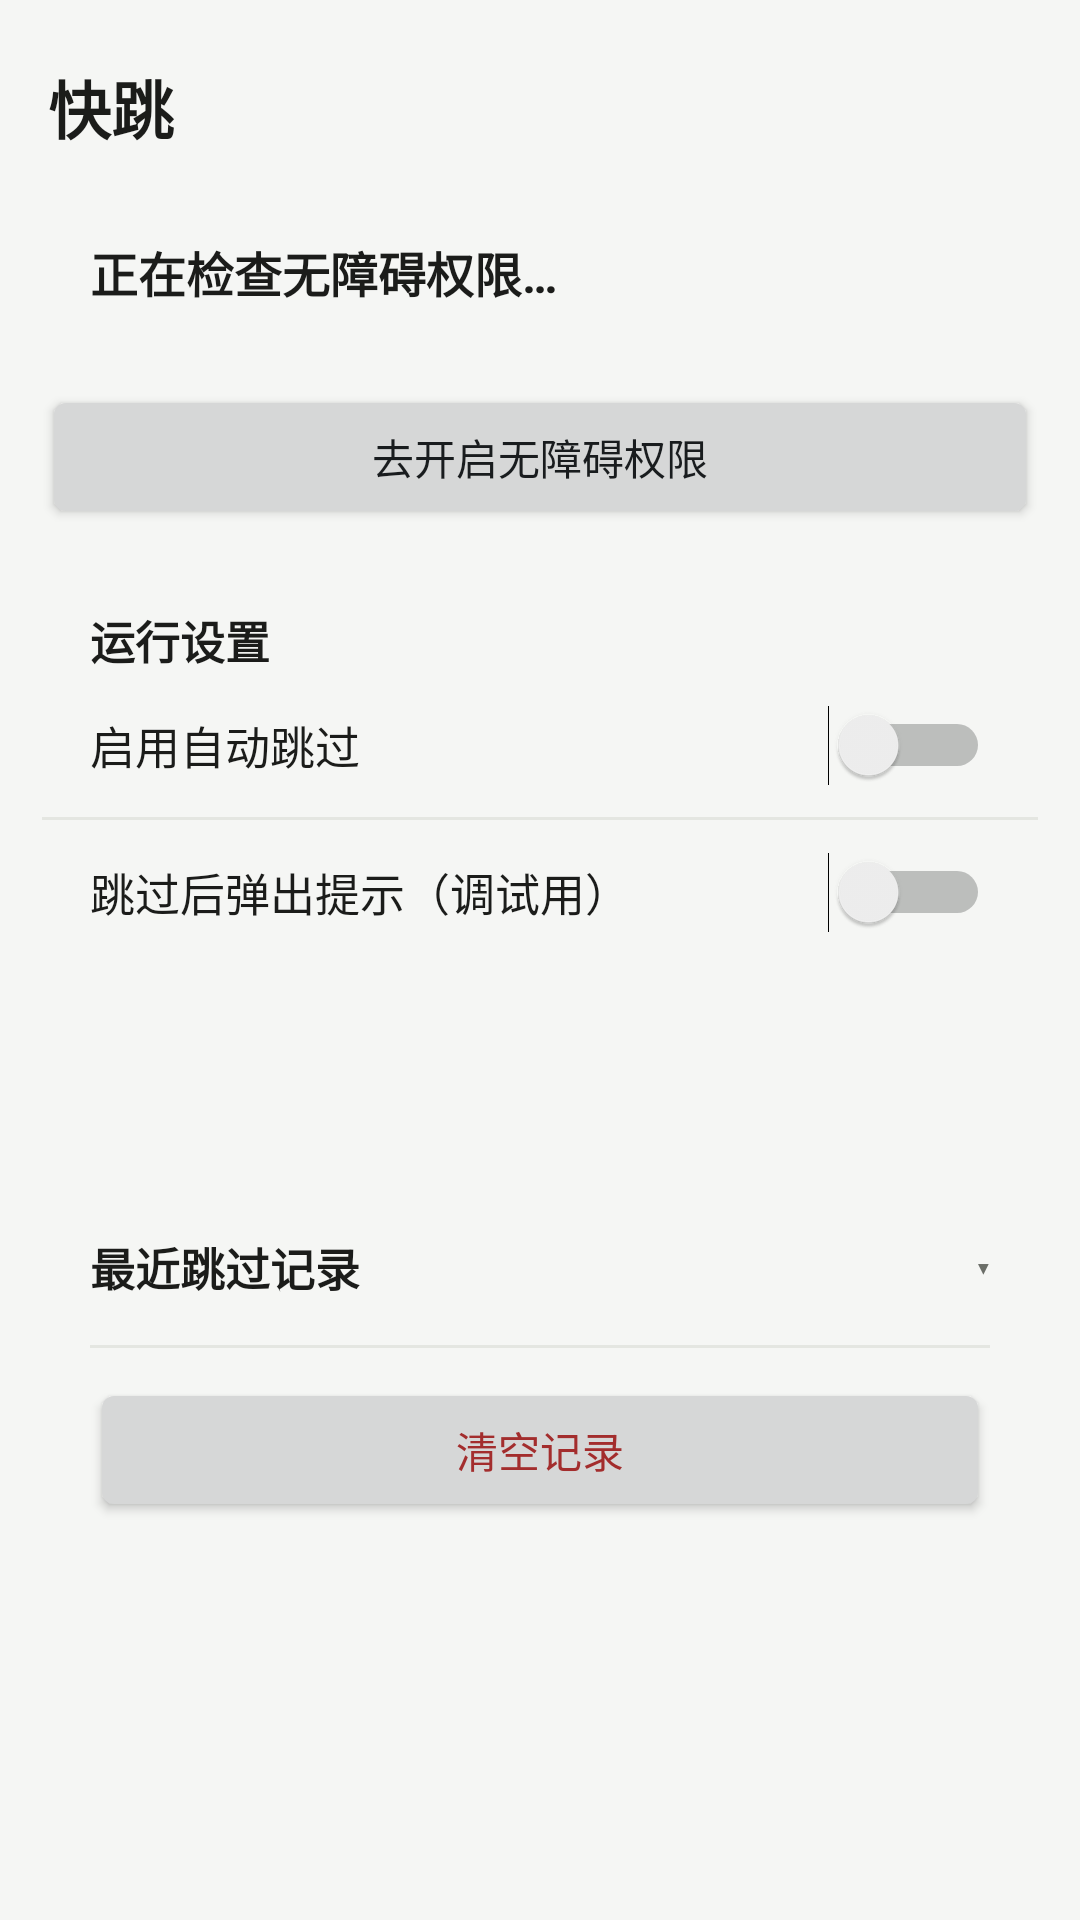

Produce the Android XML layout that renders to this screen, including the resource entries it uses.
<!-- AndroidManifest.xml: application theme AppTheme -->
<!-- res/layout/page_home.xml -->
<?xml version="1.0" encoding="utf-8"?>
<ScrollView xmlns:android="http://schemas.android.com/apk/res/android"
    android:id="@+id/scrollRoot"
    android:layout_width="match_parent"
    android:layout_height="match_parent"
    android:background="@color/page_bg"
    android:descendantFocusability="beforeDescendants"
    android:fillViewport="true"
    android:focusableInTouchMode="true">

    <LinearLayout
        android:layout_width="match_parent"
        android:layout_height="wrap_content"
        android:focusable="true"
        android:focusableInTouchMode="true"
        android:orientation="vertical"
        android:paddingLeft="14dp"
        android:paddingRight="14dp"
        android:paddingTop="14dp"
        android:paddingBottom="24dp">

        <TextView
            android:layout_width="match_parent"
            android:layout_height="wrap_content"
            android:paddingLeft="2dp"
            android:paddingTop="6dp"
            android:paddingBottom="12dp"
            android:text="@string/app_name"
            android:textColor="@color/text_main"
            android:textSize="21sp"
            android:textStyle="bold" />

        
        <TextView
            android:id="@+id/tvServiceState"
            android:layout_width="match_parent"
            android:layout_height="wrap_content"
            android:background="@drawable/bg_card"
            android:padding="16dp"
            android:text="@string/state_checking"
            android:textColor="@color/text_main"
            android:textSize="16sp"
            android:textStyle="bold" />

        <Button
            android:id="@+id/btnOpenSettings"
            android:layout_width="match_parent"
            android:layout_height="wrap_content"
            android:layout_marginTop="10dp"
            android:text="@string/btn_open_settings" />

        
        <LinearLayout
            android:id="@+id/llRestrictTip"
            android:layout_width="match_parent"
            android:layout_height="wrap_content"
            android:layout_marginTop="12dp"
            android:background="@drawable/bg_card"
            android:orientation="vertical"
            android:padding="16dp"
            android:visibility="gone">

            <TextView
                android:layout_width="match_parent"
                android:layout_height="wrap_content"
                android:text="@string/restrict_title"
                android:textColor="@color/danger"
                android:textSize="15sp"
                android:textStyle="bold" />

            <TextView
                android:layout_width="match_parent"
                android:layout_height="wrap_content"
                android:layout_marginTop="8dp"
                android:lineSpacingExtra="3dp"
                android:text="@string/restrict_body"
                android:textColor="@color/text_main"
                android:textSize="13sp" />

            <Button
                android:id="@+id/btnAppDetail"
                android:layout_width="match_parent"
                android:layout_height="wrap_content"
                android:layout_marginTop="10dp"
                android:text="@string/btn_app_detail" />

            <Button
                android:id="@+id/btnCopyCmd"
                android:layout_width="match_parent"
                android:layout_height="wrap_content"
                android:layout_marginTop="6dp"
                android:text="@string/btn_copy_cmd" />
        </LinearLayout>

        
        <LinearLayout
            android:layout_width="match_parent"
            android:layout_height="wrap_content"
            android:layout_marginTop="12dp"
            android:background="@drawable/bg_card"
            android:orientation="vertical">

            <TextView
                android:layout_width="match_parent"
                android:layout_height="wrap_content"
                android:paddingLeft="16dp"
                android:paddingRight="16dp"
                android:paddingTop="14dp"
                android:text="@string/sec_switch"
                android:textColor="@color/text_main"
                android:textSize="15sp"
                android:textStyle="bold" />

            <Switch
                android:id="@+id/swRunning"
                android:layout_width="match_parent"
                android:layout_height="wrap_content"
                android:minHeight="48dp"
                android:paddingLeft="16dp"
                android:paddingRight="16dp"
                android:text="@string/sw_running"
                android:textColor="@color/text_main"
                android:textSize="15sp" />

            <View
                android:layout_width="match_parent"
                android:layout_height="1dp"
                android:background="@color/divider" />

            <Switch
                android:id="@+id/swToast"
                android:layout_width="match_parent"
                android:layout_height="wrap_content"
                android:minHeight="48dp"
                android:paddingLeft="16dp"
                android:paddingRight="16dp"
                android:text="@string/sw_toast"
                android:textColor="@color/text_main"
                android:textSize="15sp" />
        </LinearLayout>

        
        <TextView
            android:id="@+id/tvStats"
            android:layout_width="match_parent"
            android:layout_height="wrap_content"
            android:layout_marginTop="12dp"
            android:background="@drawable/bg_card"
            android:padding="16dp"
            android:lineSpacingExtra="4dp"
            android:textColor="@color/text_main"
            android:textSize="14sp" />

        
        <LinearLayout
            android:layout_width="match_parent"
            android:layout_height="wrap_content"
            android:layout_marginTop="12dp"
            android:background="@drawable/bg_card"
            android:orientation="vertical">

            <LinearLayout
                android:id="@+id/hdrLog"
                android:layout_width="match_parent"
                android:layout_height="wrap_content"
                android:background="@drawable/bg_card_head"
                android:clickable="true"
                android:focusable="true"
                android:gravity="center_vertical"
                android:minHeight="52dp"
                android:orientation="horizontal"
                android:paddingLeft="16dp"
                android:paddingRight="16dp"
                android:paddingTop="14dp"
                android:paddingBottom="14dp">

                <TextView
                    android:layout_width="wrap_content"
                    android:layout_height="wrap_content"
                    android:text="@string/sec_log"
                    android:textColor="@color/text_main"
                    android:textSize="15sp"
                    android:textStyle="bold" />

                <TextView
                    android:id="@+id/tvLogSummary"
                    android:layout_width="0dp"
                    android:layout_height="wrap_content"
                    android:layout_marginLeft="10dp"
                    android:layout_weight="1"
                    android:ellipsize="end"
                    android:gravity="right"
                    android:maxLines="1"
                    android:textColor="@color/text_sub"
                    android:textSize="12sp" />

                <TextView
                    android:id="@+id/arrowLog"
                    android:layout_width="wrap_content"
                    android:layout_height="wrap_content"
                    android:layout_marginLeft="8dp"
                    android:text="&#9662;"
                    android:textColor="@color/text_sub"
                    android:textSize="12sp" />
            </LinearLayout>

            <LinearLayout
                android:id="@+id/bodyLog"
                android:layout_width="match_parent"
                android:layout_height="wrap_content"
                android:orientation="vertical"
                android:paddingLeft="16dp"
                android:paddingRight="16dp"
                android:paddingBottom="16dp">

                <View
                    android:layout_width="match_parent"
                    android:layout_height="1dp"
                    android:background="@color/divider" />

                <LinearLayout
                    android:id="@+id/llLogs"
                    android:layout_width="match_parent"
                    android:layout_height="wrap_content"
                    android:layout_marginTop="4dp"
                    android:orientation="vertical" />

                <Button
                    android:id="@+id/btnLogMore"
                    android:layout_width="match_parent"
                    android:layout_height="wrap_content"
                    android:layout_marginTop="8dp"
                    android:text="@string/btn_log_more"
                    android:visibility="gone" />

                <Button
                    android:id="@+id/btnClearLog"
                    android:layout_width="match_parent"
                    android:layout_height="wrap_content"
                    android:layout_marginTop="6dp"
                    android:text="@string/btn_clear_log"
                    android:textColor="@color/danger" />
            </LinearLayout>
        </LinearLayout>

        <TextView
            android:id="@+id/tvFooter"
            android:layout_width="match_parent"
            android:layout_height="wrap_content"
            android:layout_marginTop="20dp"
            android:lineSpacingExtra="4dp"
            android:textColor="@color/text_sub"
            android:textSize="12sp" />


    </LinearLayout>
</ScrollView>
<!-- resources referenced by this layout -->
<resources>
  <color name="danger">#FFA32D2D</color>
  <color name="divider">#FFE4E6E1</color>
  <color name="page_bg">#FFF5F6F4</color>
  <color name="text_main">#FF1B1C1A</color>
  <color name="text_sub">#FF6B6E68</color>
  <!-- drawable bg_card_head (drawable) -->
  <?xml version="1.0" encoding="utf-8"?>
  <ripple xmlns:android="http://schemas.android.com/apk/res/android"
      android:color="#141D9E75">
      <item android:id="@android:id/mask">
          <shape android:shape="rectangle">
              <solid android:color="#FFFFFFFF" />
              <corners android:radius="12dp" />
          </shape>
      </item>
  </ripple>
  <string name="app_name">快跳</string>
  <string name="btn_app_detail">打开应用详情页</string>
  <string name="btn_clear_log">清空记录</string>
  <string name="btn_copy_cmd">复制 ADB 命令</string>
  <string name="btn_log_more">展开全部 %1$d 条</string>
  <string name="btn_open_settings">去开启无障碍权限</string>
  <string name="restrict_body">国产系统（小米澎湃、OPPO、vivo 等）默认禁止「非应用商店安装」的应用使用无障碍权限，会提示“未知来源应用，已拒绝获取敏感权限”。\n\n开启步骤：\n① 点下方「打开应用详情页」\n② 点页面右上角 ⋮（三个点）→「允许受限制的设置」\n③ 回到无障碍列表，「快跳」的开关就能打开了\n\n注意：必须先点过一次灰色的开关（触发拦截），详情页里才会出现「允许受限制的设置」这一项。\n\n如果详情页里根本找不到 ⋮ 菜单，改用电脑执行下面的 ADB 命令即可。</string>
  <string name="restrict_title">开关是灰色的，点不动？</string>
  <string name="sec_log">最近跳过记录</string>
  <string name="sec_switch">运行设置</string>
  <string name="state_checking">正在检查无障碍权限…</string>
  <string name="sw_running">启用自动跳过</string>
  <string name="sw_toast">跳过后弹出提示（调试用）</string>
  <style name="AppTheme" parent="@android:style/Theme.DeviceDefault.Light.NoActionBar">
          <item name="android:statusBarColor">@color/page_bg</item>
          <item name="android:windowLightStatusBar">true</item>
      </style>
</resources>
